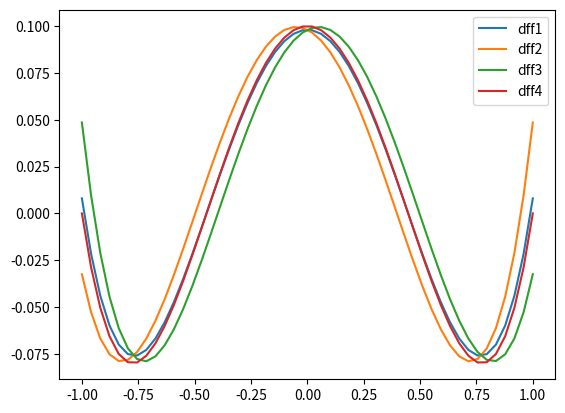

This chart was generated by the following Python code:
# -*- coding: utf-8 -*-
"""
Created on Mon Feb  1 22:02:16 2021

[redacted]
"""

# df= (f(x+h)-f(x-h))/(2*h)

# f(x)= 0.1*x**5-0.2*x**3+0.1*x-0.2

import numpy as np
import matplotlib.pyplot as plt

f=lambda x:0.1*x**5-0.2*x**3+0.1*x-0.2

h=0.1
x=np.linspace(-1,1)

#central differentiation

dff1=(f(x+h)-f(x-h))/(2*h)

#plot
plt.plot(x,dff1)

#forward difference

dff2= (f(x+h)-f(x))/h
plt.plot(x,dff2)

#backward difference
dff3=(f(x)-f(x-h))/h
plt.plot(x,dff3)


#theoretical

g=lambda x:0.5*x**4-0.6*x**2+0.1
plt.plot(x,g(x))
plt.legend(["dff1","dff2","dff3","dff4"])

plt.show()
